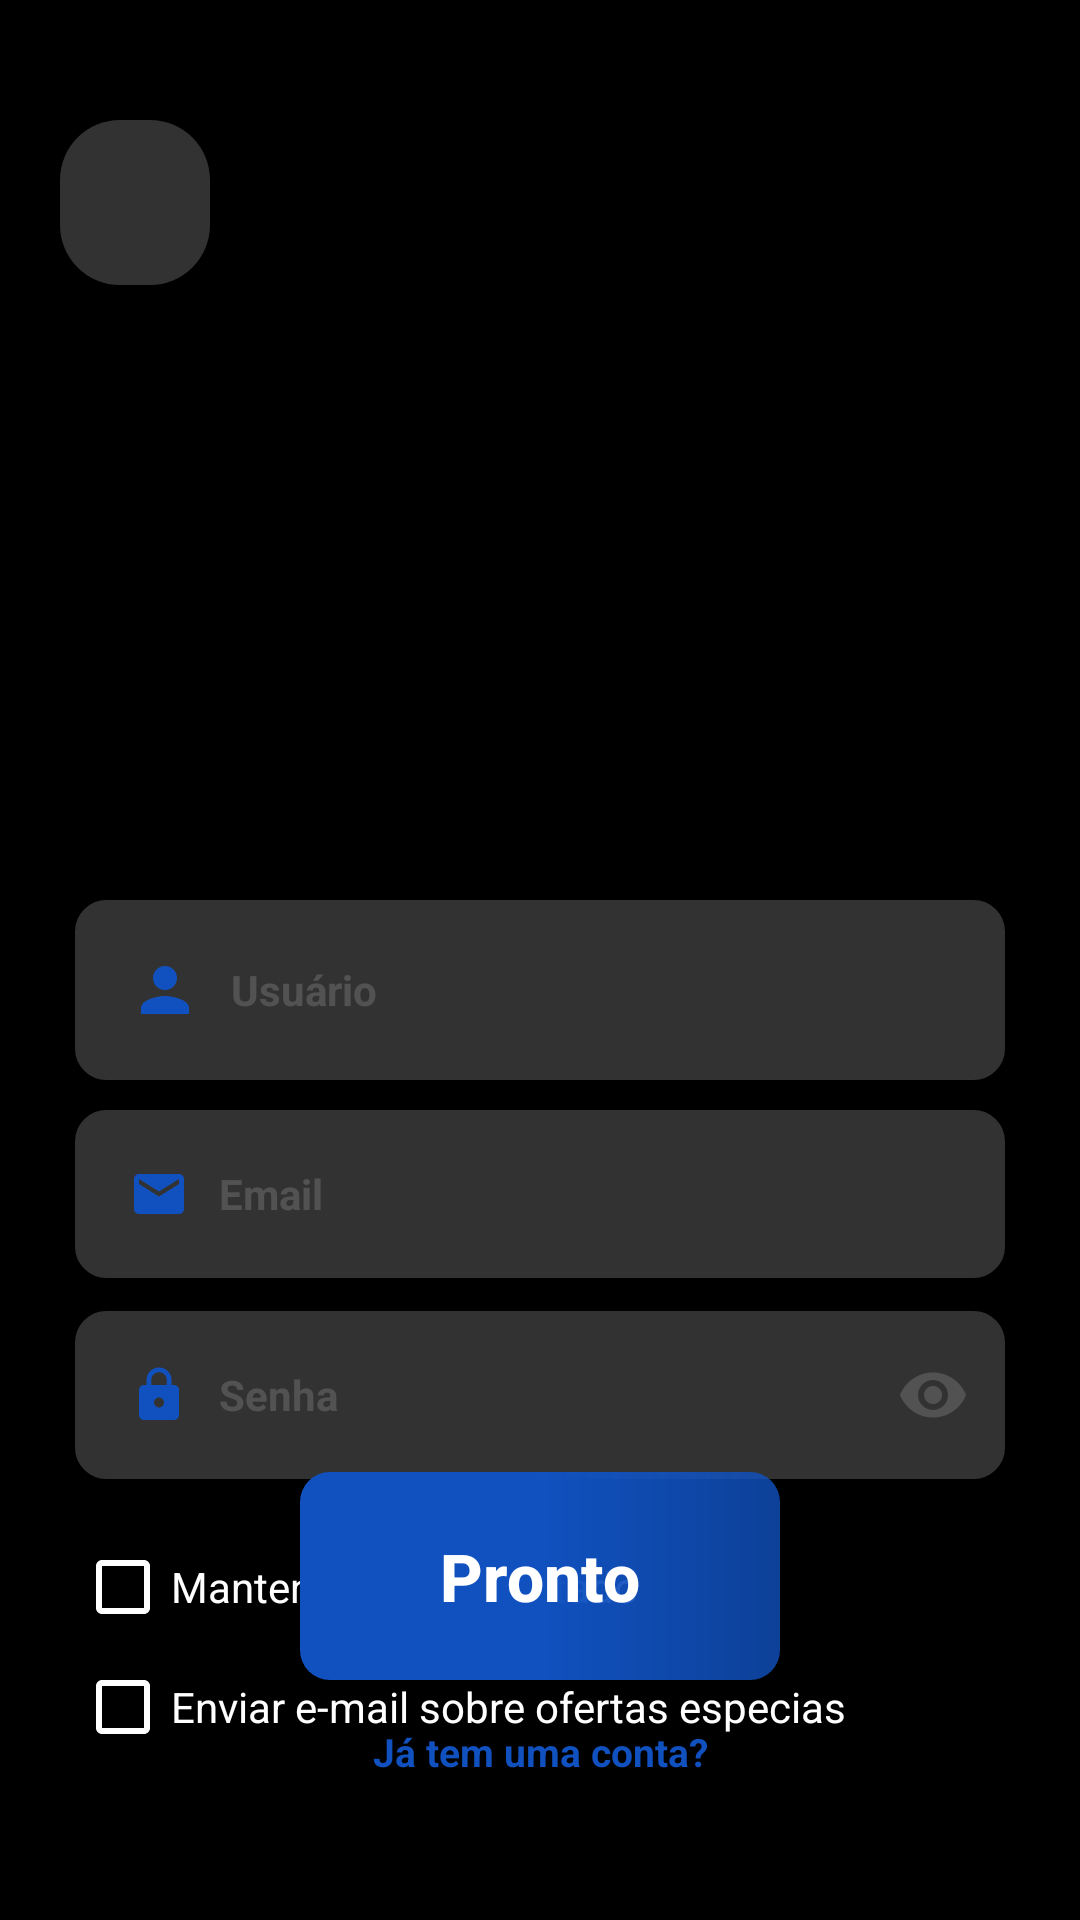

Produce the Android XML layout that renders to this screen, including the resource entries it uses.
<!-- AndroidManifest.xml: application theme Theme.ProjetoDesafio -->
<!-- res/layout/activity_register.xml -->
<?xml version="1.0" encoding="utf-8"?>
<androidx.constraintlayout.widget.ConstraintLayout xmlns:android="http://schemas.android.com/apk/res/android"
    xmlns:app="http://schemas.android.com/apk/res-auto"
    xmlns:tools="http://schemas.android.com/tools"
    android:layout_width="match_parent"
    android:layout_height="match_parent"
    android:background="@color/black"
    tools:context=".controller.RegisterController">

    <ImageView
        android:id="@+id/imageLogo"
        android:layout_width="350dp"
        android:layout_height="350dp"
        android:layout_marginBottom="720dp"
        android:src="@drawable/dragonn"
        app:layout_constraintBottom_toBottomOf="parent"
        app:layout_constraintEnd_toEndOf="parent"
        app:layout_constraintStart_toStartOf="parent"
        app:layout_constraintTop_toTopOf="parent"
        app:layout_constraintVertical_bias="0.200" />

    <Button
        android:id="@+id/buttonRegisterReturn"
        android:layout_width="50dp"
        android:layout_height="55dp"
        android:layout_marginHorizontal="20dp"
        android:layout_marginTop="40dp"
        android:background="@drawable/edit_notification_home"
        android:backgroundTint="@color/lightBlack"
        android:drawableStart="@drawable/baseline_arrow_back_ios_new_24"
        android:padding="11dp"
        app:layout_constraintStart_toStartOf="parent"
        app:layout_constraintTop_toTopOf="parent"
        tools:ignore="MissingConstraints" />

    <View
        android:id="@+id/containerProfileEdit"
        android:layout_width="match_parent"
        android:layout_height="match_parent"
        android:layout_marginHorizontal="20dp"
        android:layout_marginTop="300dp"
        android:background="@drawable/container_login"
        android:backgroundTint="@color/black"
        app:layout_constraintBottom_toBottomOf="parent"
        app:layout_constraintEnd_toEndOf="parent"
        app:layout_constraintTop_toTopOf="parent" />

    <com.google.android.material.textfield.TextInputEditText
        android:id="@+id/editUsernameRegister"
        android:layout_width="match_parent"
        android:layout_height="wrap_content"
        android:layout_marginHorizontal="25dp"
        android:layout_marginTop="0dp"
        android:background="@drawable/container_edit_text_login"
        android:backgroundTint="@color/lightBlack"
        android:drawableLeft="@drawable/baseline_person_24"
        android:drawablePadding="10dp"
        android:elevation="1dp"
        android:hint="Usuário"
        android:inputType="text"
        android:padding="18dp"
        android:textColor="@color/white"
        android:textColorHint="@color/grey"
        android:textSize="14dp"
        android:textStyle="bold"
        app:layout_constraintEnd_toEndOf="@id/containerProfileEdit"
        app:layout_constraintStart_toStartOf="@id/containerProfileEdit"
        app:layout_constraintTop_toTopOf="@id/containerProfileEdit" />

    <com.google.android.material.textfield.TextInputEditText
        android:id="@+id/editEmailRegister"
        android:layout_width="match_parent"
        android:layout_height="wrap_content"
        android:layout_marginHorizontal="25dp"
        android:layout_marginVertical="10dp"
        android:layout_marginTop="8dp"
        android:background="@drawable/container_edit_text_login"
        android:backgroundTint="@color/lightBlack"
        android:drawableLeft="@drawable/baseline_email_24"
        android:drawablePadding="10dp"
        android:elevation="1dp"
        android:hint="Email"
        android:inputType="text"
        android:padding="18dp"
        android:textColor="@color/white"
        android:textColorHint="@color/grey"
        android:textSize="14dp"
        android:textStyle="bold"
        app:layout_constraintEnd_toEndOf="@id/containerProfileEdit"
        app:layout_constraintStart_toStartOf="@id/containerProfileEdit"
        app:layout_constraintTop_toBottomOf="@id/editUsernameRegister" />

    <com.google.android.material.textfield.TextInputLayout
        android:id="@+id/textInputLayoutRegisterPassword"
        android:layout_width="match_parent"
        android:layout_height="wrap_content"
        android:layout_marginHorizontal="25dp"
        android:drawablePadding="10dp"
        android:elevation="1dp"
        android:hint="Senha"
        android:textColorHint="@android:color/transparent"
        app:hintAnimationEnabled="false"
        app:hintTextColor="@android:color/transparent"
        app:layout_constraintEnd_toEndOf="@id/containerProfileEdit"
        app:layout_constraintStart_toStartOf="@id/containerProfileEdit"
        app:layout_constraintTop_toBottomOf="@id/editEmailRegister"
        app:passwordToggleEnabled="true"
        app:passwordToggleTint="@color/grey">

        <com.google.android.material.textfield.TextInputEditText
            android:id="@+id/editPasswordRegister"
            android:layout_width="match_parent"
            android:layout_height="wrap_content"
            android:background="@drawable/container_edit_text_login"
            android:backgroundTint="@color/lightBlack"
            android:drawableStart="@drawable/baseline_lock_24"
            android:drawablePadding="10dp"
            android:hint="Senha"
            android:inputType="textPassword"
            android:padding="18dp"
            android:textColor="@color/white"
            android:textColorHint="@color/grey"
            android:textSize="14dp"
            android:textStyle="bold" />
    </com.google.android.material.textfield.TextInputLayout>


    <CheckBox
        android:id="@+id/checkboxKeepMeLogIn"
        android:layout_width="wrap_content"
        android:layout_height="wrap_content"
        android:layout_marginHorizontal="5dp"
        android:layout_marginTop="20dp"
        android:elevation="1dp"
        android:text="Mantenha-me conectado"
        android:textColor="@color/white"
        android:theme="@style/colored_checkBox"
        app:layout_constraintEnd_toEndOf="@id/containerProfileEdit"
        app:layout_constraintHorizontal_bias="0.0"
        app:layout_constraintStart_toStartOf="@id/containerProfileEdit"
        app:layout_constraintTop_toBottomOf="@id/textInputLayoutRegisterPassword" />

    <CheckBox
        android:id="@+id/checkboxReceiveEmails"
        android:layout_width="wrap_content"
        android:layout_height="wrap_content"
        android:layout_marginHorizontal="5dp"
        android:layout_marginTop="8dp"
        android:elevation="1dp"
        android:text="Enviar e-mail sobre ofertas especias"
        android:textColor="@color/white"
        android:theme="@style/colored_checkBox"
        app:layout_constraintEnd_toEndOf="@id/containerProfileEdit"
        app:layout_constraintHorizontal_bias="0.0"
        app:layout_constraintStart_toStartOf="@id/containerProfileEdit"
        app:layout_constraintTop_toBottomOf="@id/checkboxKeepMeLogIn" />

    <Button
        android:id="@+id/buttonSendRegister"
        android:layout_width="match_parent"
        android:layout_height="wrap_content"
        android:layout_marginHorizontal="100dp"
        android:layout_marginBottom="80dp"
        android:background="@drawable/button_style_login"
        android:elevation="1dp"
        android:padding="20dp"
        android:text="Pronto"
        android:textAllCaps="false"
        android:textColor="@color/white"
        android:textSize="22dp"
        android:textStyle="bold"
        app:layout_constraintBottom_toBottomOf="@id/containerProfileEdit"
        app:layout_constraintEnd_toEndOf="@id/containerProfileEdit"
        app:layout_constraintStart_toStartOf="@id/containerProfileEdit" />

    <TextView
        android:id="@+id/textAlreadyHaveAccount"
        android:layout_width="wrap_content"
        android:layout_height="wrap_content"
        android:layout_marginHorizontal="30dp"
        android:layout_marginTop="15dp"
        android:elevation="1dp"
        android:text="Já tem uma conta?"
        android:textColor="@color/backgoundBlue"
        android:textSize="13dp"
        android:textStyle="bold"
        app:layout_constraintEnd_toEndOf="@id/containerProfileEdit"
        app:layout_constraintStart_toStartOf="@id/containerProfileEdit"
        app:layout_constraintTop_toBottomOf="@id/buttonSendRegister" />

</androidx.constraintlayout.widget.ConstraintLayout>
<!-- resources referenced by this layout -->
<resources>
  <color name="backgoundBlue">#1051BF</color>
  <color name="black">#FF000000</color>
  <color name="grey">#33D3D3D3</color>
  <color name="lightBlack">#323232</color>
  <color name="white">#FFFFFFFF</color>
  <!-- drawable baseline_email_24 (drawable) -->
  <vector android:height="20dp" android:tint="@color/backgoundBlue"
      android:viewportHeight="24" android:viewportWidth="24"
      android:width="20dp" xmlns:android="http://schemas.android.com/apk/res/android">
      <path android:fillColor="@android:color/white" android:pathData="M20,4L4,4c-1.1,0 -1.99,0.9 -1.99,2L2,18c0,1.1 0.9,2 2,2h16c1.1,0 2,-0.9 2,-2L22,6c0,-1.1 -0.9,-2 -2,-2zM20,8l-8,5 -8,-5L4,6l8,5 8,-5v2z"/>
  </vector>
  <!-- drawable baseline_lock_24 (drawable) -->
  <vector android:height="20dp" android:tint="@color/backgoundBlue"
      android:viewportHeight="24" android:viewportWidth="24"
      android:width="20dp" xmlns:android="http://schemas.android.com/apk/res/android">
      <path android:fillColor="@android:color/background_dark" android:pathData="M18,8h-1L17,6c0,-2.76 -2.24,-5 -5,-5S7,3.24 7,6v2L6,8c-1.1,0 -2,0.9 -2,2v10c0,1.1 0.9,2 2,2h12c1.1,0 2,-0.9 2,-2L20,10c0,-1.1 -0.9,-2 -2,-2zM12,17c-1.1,0 -2,-0.9 -2,-2s0.9,-2 2,-2 2,0.9 2,2 -0.9,2 -2,2zM15.1,8L8.9,8L8.9,6c0,-1.71 1.39,-3.1 3.1,-3.1 1.71,0 3.1,1.39 3.1,3.1v2z"/>
  </vector>
  <!-- drawable baseline_person_24 (drawable) -->
  <vector xmlns:android="http://schemas.android.com/apk/res/android"
      android:width="24dp"
      android:height="24dp"
      android:tint="@color/backgoundBlue"
      android:viewportWidth="24"
      android:viewportHeight="24">
      <path
          android:fillColor="@android:color/white"
          android:pathData="M12,12c2.21,0 4,-1.79 4,-4s-1.79,-4 -4,-4 -4,1.79 -4,4 1.79,4 4,4zM12,14c-2.67,0 -8,1.34 -8,4v2h16v-2c0,-2.66 -5.33,-4 -8,-4z" />
  
  </vector>
  <!-- drawable button_style_login (drawable) -->
  <?xml version="1.0" encoding="utf-8"?>
  <ripple xmlns:android="http://schemas.android.com/apk/res/android"
      android:color="@color/whiteFade">
  
      <item>
          <shape android:shape="rectangle">
              <gradient
                  android:angle="0"
                  android:centerColor="@color/backgoundBlue"
                  android:endColor="@color/lightBlue"
                  android:startColor="@color/backgoundBlue" />
              <corners android:radius="10dp" />
          </shape>
      </item>
  
  </ripple>
  <!-- drawable container_edit_text_login (drawable) -->
  <?xml version="1.0" encoding="utf-8"?>
  <shape xmlns:android="http://schemas.android.com/apk/res/android"
      android:shape="rectangle">
  
      <solid android:color="@color/white"></solid>
      <corners android:radius="10dp"></corners>
      <stroke android:color="@color/white" android:width="1dp"></stroke>
  
  
  </shape>
  <!-- drawable container_login (drawable) -->
  <?xml version="1.0" encoding="utf-8"?>
  <shape xmlns:android="http://schemas.android.com/apk/res/android"
      android:shape="rectangle">
  
      <solid android:color="@color/white"></solid>
      <corners android:radius="20dp"/>
  
  </shape>
  <!-- drawable dragonn: png bitmap (drawable, 143189 bytes) -->
  <!-- drawable edit_notification_home (drawable) -->
  <?xml version="1.0" encoding="utf-8"?>
  <ripple xmlns:android="http://schemas.android.com/apk/res/android"
      android:color="@color/whiteFade">
  
      <solid android:color="@color/white"></solid>
      <item>
          <shape android:shape="rectangle" >
              <corners android:radius="20dp"></corners>
          </shape>
      </item>
  
  </ripple>
  <style name="colored_checkBox" parent="Theme.AppCompat.Light.NoActionBar">
          <item name="colorAccent">@color/white</item>
          <item name="android:textColorSecondary">@android:color/white</item>
      </style>
  <style name="Theme.ProjetoDesafio" parent="Base.Theme.ProjetoDesafio" />
  <color name="whiteFade">#25FFFFFF</color>
  <color name="lightBlue">#CC1051BF</color>
  <style name="Base.Theme.ProjetoDesafio" parent="Theme.AppCompat.Light.NoActionBar">
          
          
      </style>
</resources>
